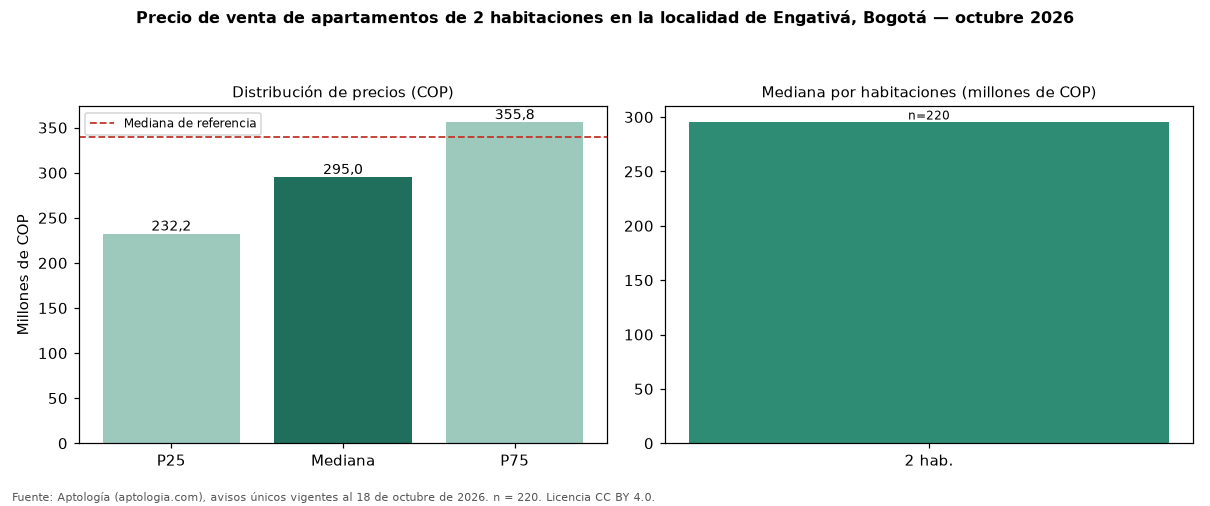

Data behind this chart, as committed beside it:
seccion, metrica, valor_cop, n
precio, p25, 232250000, 220
precio, mediana, 295000000, 220
precio, p75, 355750000, 220
cop_por_m2, p25, 5077640, 220
cop_por_m2, mediana, 5833333, 220
cop_por_m2, p75, 6794201, 220
area, area_mediana_m2, 50.0, 220
habitaciones, 2, 295000000, 220
administracion, mediana, 186701, 155
estrato, moda, 3, 
parqueadero, porcentaje_con_parqueadero, 46.4, 220
referencia, mediana_referencia, 340000000, 924
referencia, mediana_cop_por_m2_referencia, 5600000, 924
